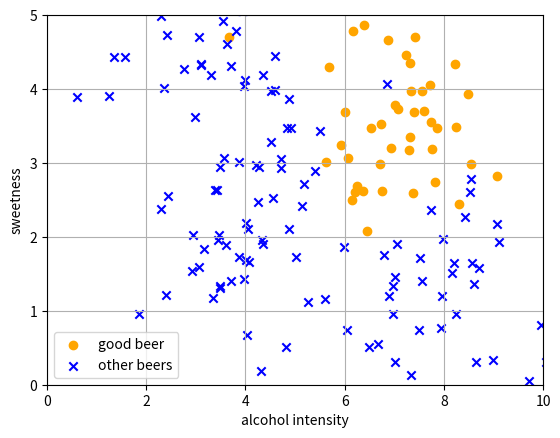
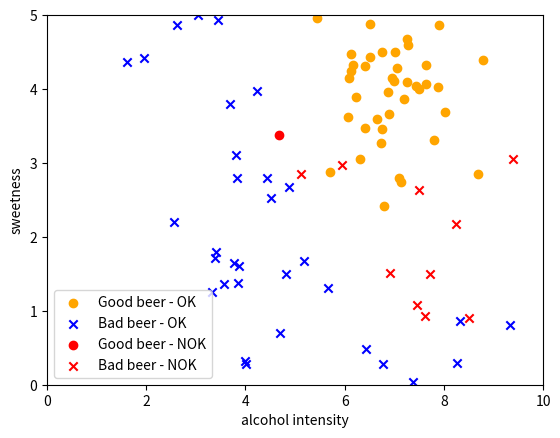

These figures' Python source, in order:
#!/usr/bin/env python


import matplotlib.pyplot as plt
import numpy as np

sigma = 1

# Original Attributes
GOOD_BEER_ALCOHOL = 7
GOOD_BEER_SWEETNESS = 4

BAD_BEER_1_ALCOHOL = 8
BAD_BEER_1_SWEETNESS = 1

BAD_BEER_2_ALCOHOL = 4
BAD_BEER_2_SWEETNESS = 2

BAD_BEER_3_ALCOHOL = 3
BAD_BEER_3_SWEETNESS = 5

bad_beers = [
    (BAD_BEER_1_ALCOHOL, BAD_BEER_1_SWEETNESS),
    (BAD_BEER_2_ALCOHOL, BAD_BEER_2_SWEETNESS),
    (BAD_BEER_3_ALCOHOL, BAD_BEER_3_SWEETNESS)]

good_alcohol_measurements = sigma * np.random.randn(50) + GOOD_BEER_ALCOHOL
good_sweetness_measurements = sigma * np.random.randn(50) + GOOD_BEER_SWEETNESS

bad_beer_1_alcohol_m = sigma * np.random.randn(50) + BAD_BEER_1_ALCOHOL
bad_beer_1_sweetness_m = sigma * np.random.randn(50) + BAD_BEER_1_SWEETNESS

bad_beer_2_alcohol_m = sigma * np.random.randn(50) + BAD_BEER_2_ALCOHOL
bad_beer_2_sweetness_m = sigma * np.random.randn(50) + BAD_BEER_2_SWEETNESS

bad_beer_3_alcohol_m = sigma * np.random.randn(50) + BAD_BEER_3_ALCOHOL
bad_beer_3_sweetness_m = sigma * np.random.randn(50) + BAD_BEER_3_SWEETNESS

bad_measurements_alcohol = np.concatenate([bad_beer_1_alcohol_m,
                                           bad_beer_2_alcohol_m,
                                           bad_beer_3_alcohol_m])

bad_measurements_sweetness = np.concatenate([bad_beer_1_sweetness_m,
                                             bad_beer_2_sweetness_m,
                                             bad_beer_3_sweetness_m])

good_measurement_points = np.dstack([good_alcohol_measurements, good_sweetness_measurements])[0]
bad_measurement_points = np.dstack([bad_measurements_alcohol, bad_measurements_sweetness])[0]

fig = plt.figure()
ax = fig.add_subplot(111)

ax.scatter(good_alcohol_measurements,
           good_sweetness_measurements,
           marker='o',
           color='orange',
           label="good beer")

ax.scatter(bad_measurements_alcohol,
           bad_measurements_sweetness,
           marker='x',
           color='blue',
           label="other beers")

plt.xlim(0, 10)
plt.ylim(0, 5)

plt.xlabel("alcohol intensity")
plt.ylabel("sweetness")

plt.legend(loc='lower left')

# ax.set_xticks(np.arange(10))
# ax.set_yticks(np.arange(5))

plt.grid()

def euclidian_distance(x1, x2):
    return np.sqrt((x1[0] - x2[0]) ** 2 + (x1[1] - x2[1]) ** 2)

def exponential_weight(x, i):
    return np.exp(-(euclidian_distance(x, i) / 2.0))

def estimate_class(point):
    good = sum([exponential_weight(point, i) for i in good_measurement_points]) / len(good_measurement_points)
    bad = sum([exponential_weight(point, i) for i in bad_measurement_points]) / len(bad_measurement_points)

    if (good >= bad):
        return 'GOOD'
    return 'BAD'


def good_beer_sample(n):
    x = sigma * np.random.randn(n) + GOOD_BEER_ALCOHOL
    y = sigma * np.random.randn(n) + GOOD_BEER_SWEETNESS
    return np.dstack([x, y])[0]

def bad_beer_sample(n):

    beers = [np.random.choice(range(len(bad_beers))) for i in range(n)]

    x = [sigma * np.random.randn() +  bad_beers[beers[i]][0] for i in range(n)]
    y = [sigma * np.random.randn() +  bad_beers[beers[i]][1] for i in range(n)]
    return np.dstack([x, y])[0]

sample_size = 50

good_beer_samples = good_beer_sample(sample_size)
bad_beer_samples = bad_beer_sample(sample_size)

correct_classified_good = []
wrong_classified_good = []

for i in good_beer_samples:
    if (estimate_class(i) == 'GOOD'):
        correct_classified_good.append(i)
    else:
        wrong_classified_good.append(i)

correct_classified_bad = []
wrong_classified_bad = []

for i in bad_beer_samples:
    if (estimate_class(i) == 'BAD'):
        correct_classified_bad.append(i)
    else:
        wrong_classified_bad.append(i)

fig2 = plt.figure()

ax2 = fig2.add_subplot(111)

correct_classified_good = np.asarray(correct_classified_good)
correct_classified_bad = np.asarray(correct_classified_bad)
wrong_classified_good = np.asarray(wrong_classified_good)
wrong_classified_bad = np.asarray(wrong_classified_bad)

ax2.scatter(correct_classified_good[:,0],
           correct_classified_good[:,1], marker='o',
           color='orange', label='Good beer - OK')

ax2.scatter(correct_classified_bad[:, 0],
           correct_classified_bad[:, 1], marker='x',
           color='blue', label='Bad beer - OK')

ax2.scatter(wrong_classified_good[:, 0],
           wrong_classified_good[:, 1], marker='o',
           color='red', label='Good beer - NOK')

ax2.scatter(wrong_classified_bad[:, 0],
           wrong_classified_bad[:, 1], marker='x',
           color='red', label='Bad beer - NOK')

plt.xlim(0, 10)
plt.ylim(0, 5)

plt.xlabel("alcohol intensity")
plt.ylabel("sweetness")

plt.legend(loc='lower left')

accuracy = (len(correct_classified_bad) + len(correct_classified_good)) / (2 * sample_size)
precision = 1.0 * len(correct_classified_good) / (len(correct_classified_good) + len(wrong_classified_good))
recall = 1.0 * len(correct_classified_good) / (len(correct_classified_good) + len(wrong_classified_bad))
